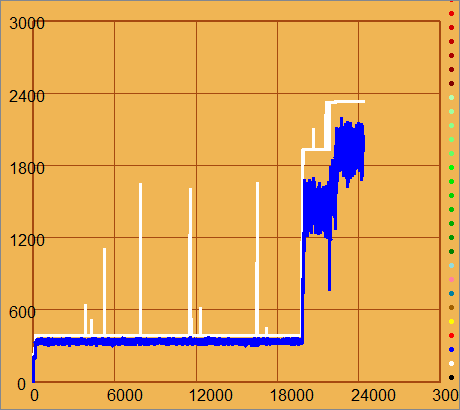

Data behind this chart, as committed beside it:
Year, best, average
0, 0, 0
0, 0, 0
0, 0, 0
1, 197, 175
2, 204, 176
3, 207, 176
4, 212, 177
5, 212, 179
6, 212, 178
7, 212, 178
8, 225, 179
9, 228, 180
10, 228, 180
11, 228, 180
12, 228, 181
13, 228, 181
14, 215, 182
15, 215, 181
16, 212, 182
17, 212, 182
18, 212, 183
19, 212, 183
20, 212, 184
21, 210, 184
22, 210, 184
23, 210, 182
24, 213, 183
25, 211, 185
26, 217, 187
27, 217, 186
28, 217, 187
29, 217, 189
30, 217, 189
31, 217, 188
32, 217, 189
33, 217, 190
34, 220, 190
35, 220, 190
36, 217, 192
37, 217, 192
38, 216, 192
39, 221, 194
40, 221, 194
41, 221, 193
42, 221, 194
43, 221, 194
44, 221, 194
45, 222, 194
46, 222, 195
47, 220, 196
48, 220, 195
49, 220, 195
50, 220, 195
51, 220, 195
52, 220, 195
53, 220, 196
54, 222, 197
55, 222, 197
56, 222, 196
57, 222, 195
... 24,342 more rows
